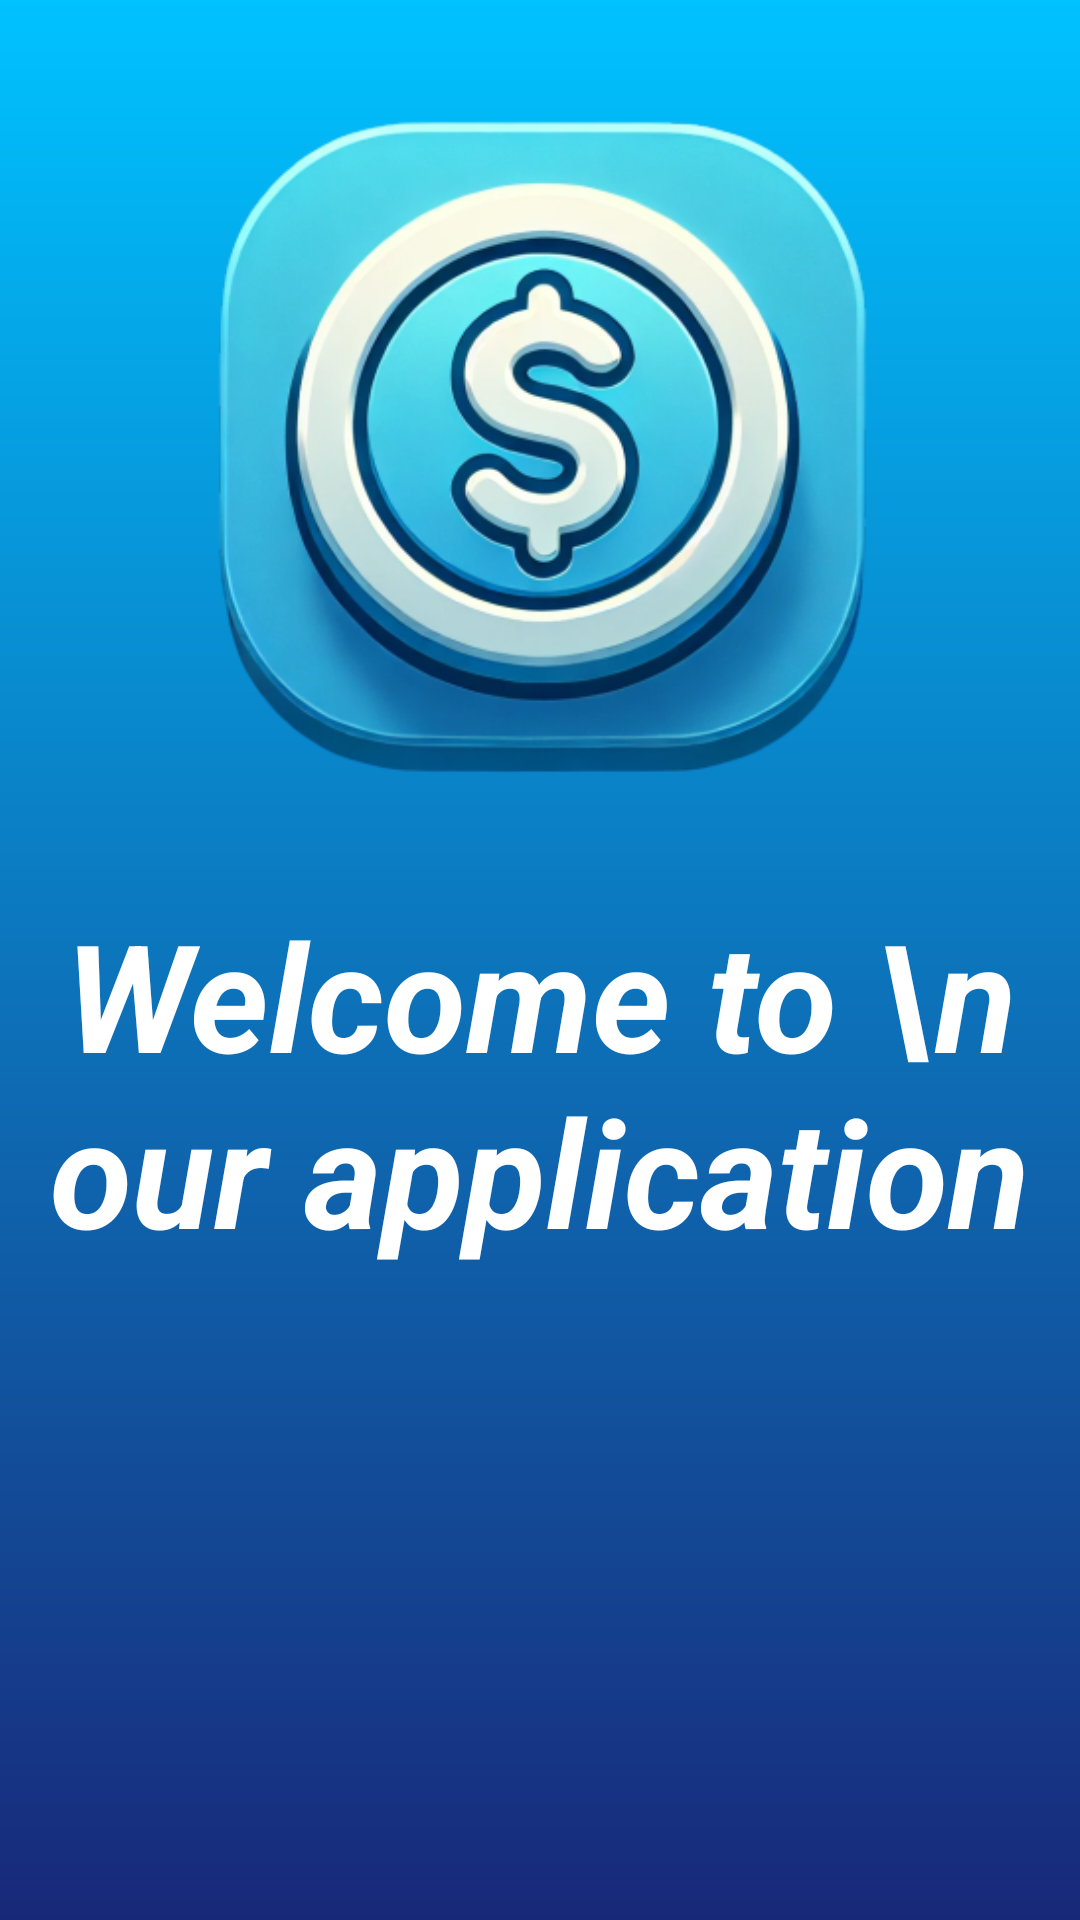

Reconstruct the res/layout file that produces this screen, plus the resources it refers to.
<!-- AndroidManifest.xml: application theme Theme.Coinify_2 -->
<!-- res/layout/activity_splash.xml -->
<?xml version="1.0" encoding="utf-8"?>
<androidx.constraintlayout.widget.ConstraintLayout xmlns:android="http://schemas.android.com/apk/res/android"
    xmlns:app="http://schemas.android.com/apk/res-auto"
    xmlns:tools="http://schemas.android.com/tools"
    android:id="@+id/main"
    android:layout_width="match_parent"
    android:layout_height="match_parent"
    android:background="@drawable/background"
    tools:context=".SplashActivity">

    <ImageView
        android:id="@+id/imageView"
        android:layout_width="329dp"
        android:layout_height="372dp"
        android:layout_marginBottom="350dp"
        app:layout_constraintBottom_toBottomOf="parent"
        app:layout_constraintEnd_toEndOf="parent"
        app:layout_constraintStart_toStartOf="parent"
        app:layout_constraintTop_toTopOf="parent"
        app:srcCompat="@drawable/icon_app" />

    <TextView
        android:id="@+id/textView"
        android:layout_width="wrap_content"
        android:layout_height="wrap_content"
        android:layout_marginBottom="250dp"
        android:text="Welcome to \n our application"
        android:textAlignment="center"
        android:textColor="@color/white"
        android:textSize="50dp"
        android:textStyle="bold|italic"
        app:layout_constraintBottom_toBottomOf="parent"
        app:layout_constraintEnd_toEndOf="parent"
        app:layout_constraintStart_toStartOf="parent"
        app:layout_constraintTop_toBottomOf="@+id/imageView" />
</androidx.constraintlayout.widget.ConstraintLayout>
<!-- resources referenced by this layout -->
<resources>
  <!-- drawable background (drawable) -->
  <?xml version="1.0" encoding="utf-8"?>
  <shape xmlns:android="http://schemas.android.com/apk/res/android">
  <gradient android:angle="-45" android:startColor="#00C2FF" android:endColor="#182879"/>
  </shape>
  <!-- drawable icon_app: png bitmap (drawable, 179434 bytes) -->
  <style name="Theme.Coinify_2" parent="Base.Theme.Coinify_2" />
  <style name="Base.Theme.Coinify_2" parent="Theme.Material3.DayNight.NoActionBar">
          
          
      </style>
  <!-- not gathered from this repository: default colours our renderer supplied (Android Studio template values) -->
  <color name="white">#FFFFFFFF</color>
</resources>
